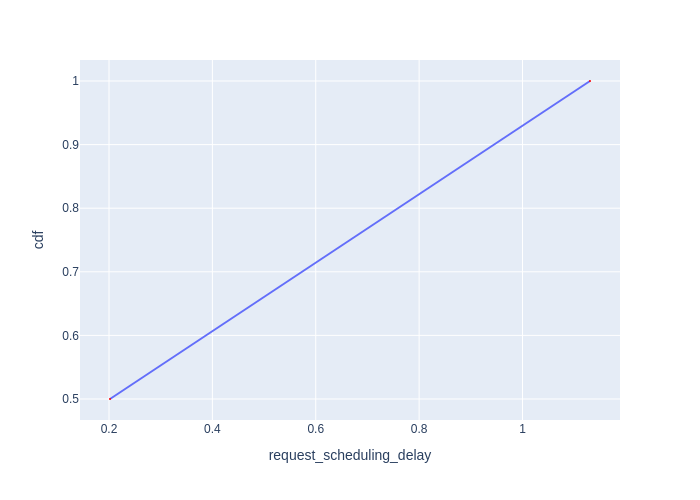

The table this chart was drawn from, first rows:
Request Id, request_scheduling_delay, cdf
0_0, 0.2019, 0.5
0_1, 1.131, 1.0
